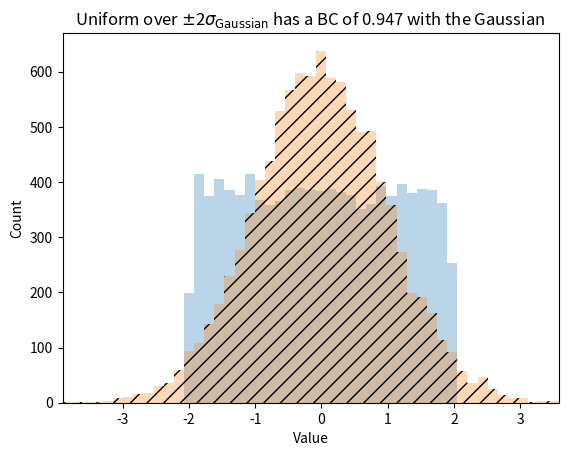

Reproduce this figure in Python.
# force floating point division. Can still use integer with //
from __future__ import division
# other good compatibility recquirements for python3
from __future__ import absolute_import
from __future__ import print_function
from __future__ import unicode_literals
# This file is used for importing the common utilities classes.
import numpy as np
import matplotlib.pyplot as plt
import sys



def run():
    """
    <Description>

    Args:
        param1: This is the first param.
    
    Returns:
        This is a description of what is returned.
    """
    n_samples = int(1e4)
    sigma = 1
    n_sigma = 2
    n_bins = 50
    distribution = np.random.normal(loc=0,scale=sigma,size=n_samples)
    uniform = np.random.uniform(-n_sigma*sigma, n_sigma*sigma, size=n_samples)
    min_v,max_v = np.min([min(distribution),min(uniform)]),\
                  np.max([max(distribution),max(uniform)])
    bins = np.linspace(min_v,max_v,endpoint=True,num=n_bins)
    common_style = dict(alpha=0.3)
    fig = plt.figure(dpi=400)
    n_uniform,e_uniform,_ = plt.hist(uniform,bins=bins,label="uniform",
                                     **common_style)
    n_gauss,e_gauss,_ = plt.hist(distribution,bins=bins,label="gaussian",
                                 hatch="//",**common_style)
    p_uniform = (n_uniform/n_samples)
    p_gauss = (n_gauss/n_samples)
    bhattacharya =  sum(np.sqrt(p_uniform) * np.sqrt(p_gauss))
    title = (r"Uniform over $\pm$" +str(n_sigma) + \
             "$\sigma_{\mathrm{Gaussian}}$"+ \
             " has a BC of {:.3f} with the Gaussian".format(bhattacharya))
    xlim = [min_v,max_v]
    plt.xlim(xlim)
    plt.xlabel("Value")
    plt.ylabel("Count")
    plt.title(title)
    fig.savefig("bc.png")
    
if __name__ == "__main__":
    run()
